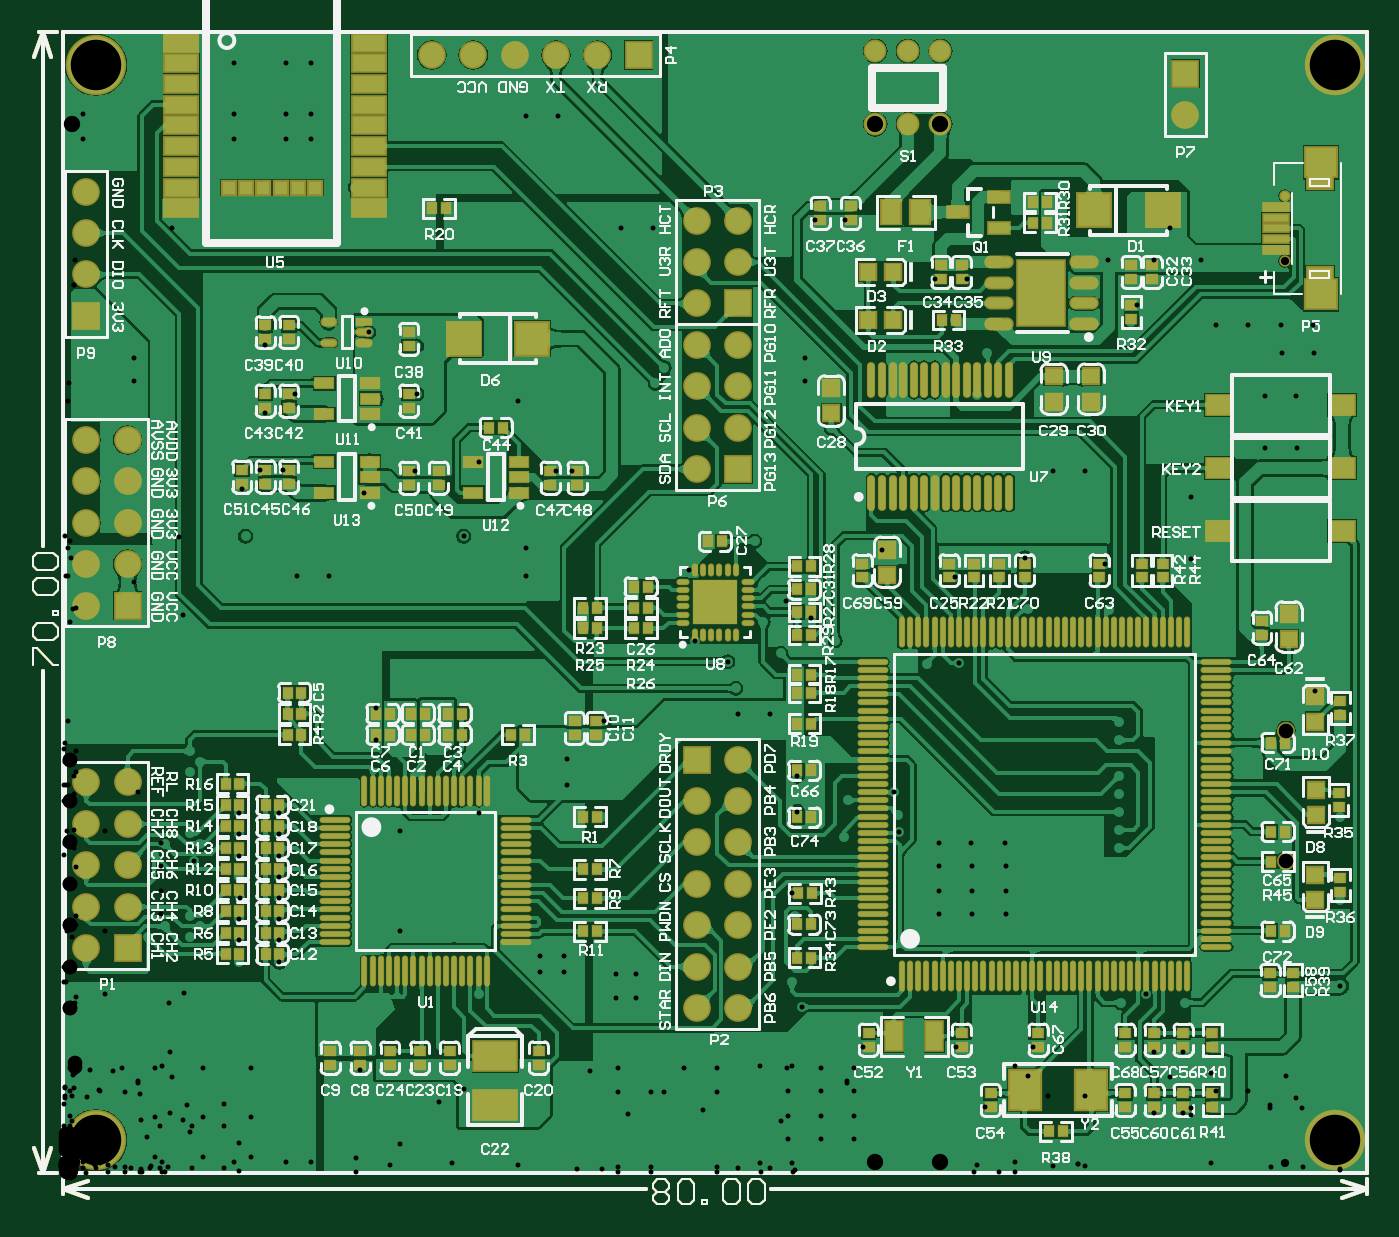
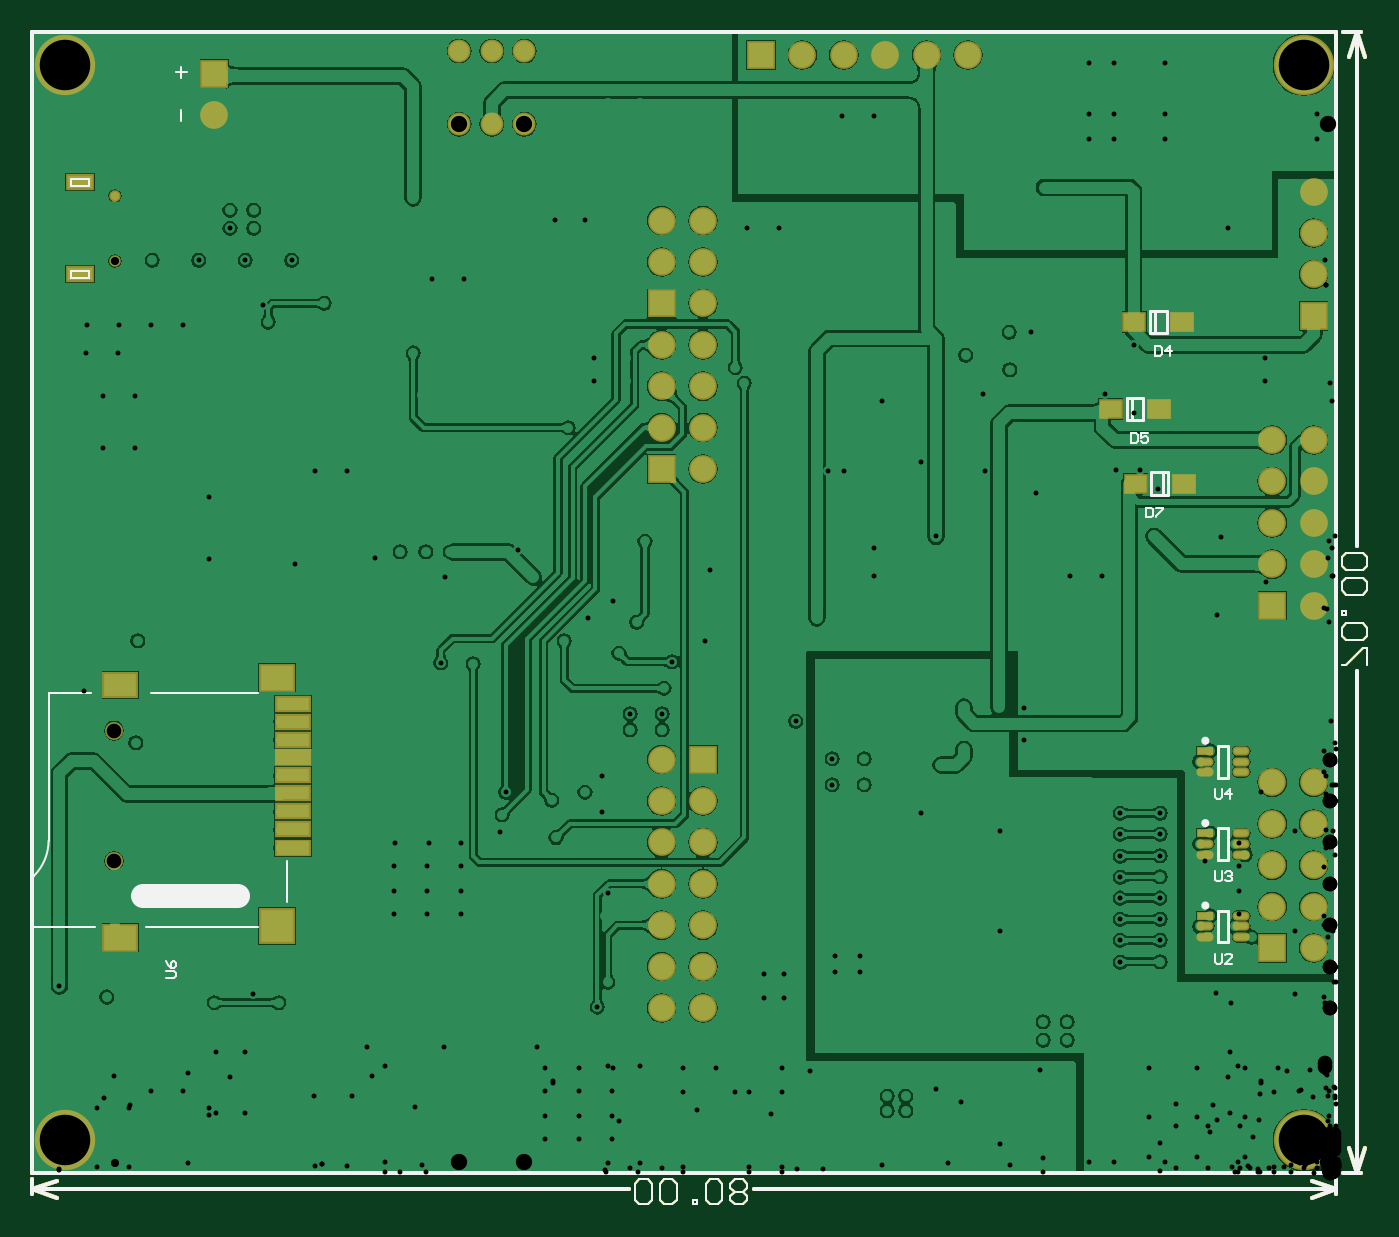
Circuit board: 11 layer files. Board 81.9 x 71.9 mm.
- drill: 脑电采集板V5.0-RoundHoles.TXT (4907 bytes)
- drill: 脑电采集板V5.0-SlotHoles.TXT (190 bytes)
- bottom_copper: 脑电采集板V5.0.GBL (107889 bytes)
- bottom_silk: 脑电采集板V5.0.GBO (4677 bytes)
- paste: 脑电采集板V5.0.GBP (2974 bytes)
- bottom_mask: 脑电采集板V5.0.GBS (4560 bytes)
- outline: 脑电采集板V5.0.GM1 (3817 bytes)
- top_copper: 脑电采集板V5.0.GTL (249610 bytes)
- top_silk: 脑电采集板V5.0.GTO (103097 bytes)
- paste: 脑电采集板V5.0.GTP (12831 bytes)
- top_mask: 脑电采集板V5.0.GTS (14412 bytes)

=== drill: 脑电采集板V5.0-RoundHoles.TXT ===
M48
;Layer_Color=9474304
;FILE_FORMAT=2:4
INCH,LZ
;TYPE=PLATED
T1F00S00C0.0120
T3F00S00C0.0354
T4F00S00C0.0394
T5F00S00C0.1220
;TYPE=NON_PLATED
T6F00S00C0.0197
T7F00S00C0.0354
%
T01
X013387Y0008
X014189
X01499
X015792
X0167Y000812
X017502
X018303
X019105
X02565Y001445
X026351
X027052
X027052Y002907
X026351
X02565Y002907
X02555Y004114
X026161Y004308
X0271Y004114
X02915Y004345
X0297Y004246
X030845Y004515
Y0066
X0295Y005975
X0295Y007383
Y0081
X0285Y00805
Y0101
X029Y010388
X0295Y01025
X03055Y00995
X030845Y0086
X030245Y011645
X02895Y01285
X02895Y013472
X0296Y013633
X029938Y0146
X029165
X029154Y01555
X029927
X02991Y01635
X029138
X027229Y016323
Y01555
X027228Y014823
Y01405
X02791Y015363
X025163Y014717
X02525Y0136
X0255Y0109
Y01045
Y009592
Y009156
Y00872
Y008284
Y007848
X0285Y00555
X024669Y0162
X023897
X023223Y014854
X022609Y015
X021994
X0214
X021537Y014382
X02125Y0157
X019766Y015056
X0193Y014855
X0194Y0144
X01865Y01285
X018067Y013407
X017464Y013824
X01695Y014272
X0169Y013297
X017327Y01255
X016043Y012345
X01624Y0117
X016285Y011091
Y0107
X017058
Y011091
X017733Y009583
X01815Y009195
X017733Y008727
X01895Y009
X01885Y0081
X020193Y008238
X02015Y00865
X020064Y009195
X0203Y01025
X0204Y01245
X02085Y0123
X021633Y012318
X0233Y013619
X02356Y007975
Y007414
Y006814
Y006254
X022759
Y006814
Y007414
X022751Y007975
X021928
X021957Y007414
Y006814
Y006254
X021155
Y006814
Y007414
Y007975
X017606Y006755
X017675Y0062
X0176Y0046
X017848Y004007
X017473Y002533
X017502Y001973
Y001372
X0167
Y001973
Y002533
X015792Y002521
Y001961
Y00136
X01499
Y001961
X014982Y002521
X01416
X014189Y001961
Y00136
X013387
Y001961
Y002521
X013344Y004233
X013822
Y004805
X013344
X012103Y004856
Y005232
X011503
Y004856
X01003Y004308
Y005834
X0089
X008131
Y00704
X0089
X01003
Y008247
X010036Y008702
X0089Y008247
X008131
X009Y010226
X00955Y00985
X009Y01125
X00815
X0122Y010907
X013062
X012173Y010004
Y009377
X0114
Y010004
X012412Y0086
X013022Y0086
X01255Y0134
X013645Y01415
X015119Y014567
X015443Y01525
X0167Y015253
X015256Y012855
X011173Y014417
Y015084
X0104
Y014417
X009673Y015373
X0104Y00185
Y0015
X01085
Y00185
X018303Y001973
X018295Y002533
X019105
Y001973
Y001372
X018303
X019313Y003044
X021563
X023413
X023Y0041
X022263Y001583
X007171Y002475
X00645
X0065Y0032
Y00365
X007078
Y0032
X0066Y004606
Y004981
X006
Y004606
X005219Y005088
Y005612
Y006125
Y006637
Y007138
Y007649
Y008175
Y008687
X004252Y008687
Y008175
Y007663
Y00715
X004267Y006637
X004252Y006125
Y005612
Y0051
X004521Y00375
X003363
X002205
Y002544
X003363
X004521
Y001338
X003363
X002205
X00205Y005694
X00245Y00595
X00305Y0057
X0033Y00595
X00305Y006206
X003166Y007533
X0033Y007941
X00305Y0082
X00245Y007941
X0022Y007685
X00305Y009676
X0033Y009931
X00305Y010187
X003105Y01125
X002332
X00156
X000787
Y0123
X00156
X002332
X003105
X003877
X00465
Y01125
X003877
X007546Y011228
X007546Y010445
X0066Y009358
Y008982
X006
Y009358
X005655Y014417
X006428
X0072
X007264Y016426
X005Y01665
X004316Y016513
X003877Y01665
X0044Y015373
X004746Y016985
X005313Y016985
X00565Y01835
X005587Y018817
X004883Y018345
X0045Y01845
X004883Y019995
X00545Y02
X0049Y02065
X0039Y02055
X0031Y0233
X004133Y024967
X00475
X005367
X005983
Y025583
X005367
X00475
X004133
Y0262
X00475
X005367
X005983
Y026817
X005367
X00475
X004133
X0031Y0273
X00705Y0238
Y0233
X007378Y020305
X0079Y0203
X007892Y0194
X00756Y0187
X008538Y018817
X00853Y01997
X00895Y01975
X009673Y02015
X0102Y0192
Y018639
X010973
Y0192
X010036Y017174
X009066Y01709
X008487Y016953
X011903Y016953
X012278Y016953
X0143Y019074
X014516Y01945
X01715Y019686
Y019126
X017923
Y019686
X01855Y01909
X01855Y018
X0206Y01855
X022076Y0188
X0223Y0198
X021837Y021583
X021063Y021583
X018923Y02169
Y02225
X01815
Y02169
X018151Y023009
X018882
X017595Y0242
X016823
X016863Y025
X017635
X017595Y02585
X016823
X011945Y025524
X011173
X01195Y02465
X012723
X013473Y022812
X014245
X009387Y0233
X00875Y0233
X0223Y02355
X023295Y02345
X022977Y025
Y02575
Y0265
X02375
Y02575
Y025
X02615Y02325
Y022812
X026725
Y02325
X026356Y022038
X0263Y021445
X0258
X025937Y020967
X0258Y02055
X024513Y0205
X02445Y021
X024513Y0215
X025234Y022038
X027478
X0286
X028626Y020472
Y01985
X027854
Y020472
X029413Y020467
X029439Y019812
X030212
X030185Y020467
X029786Y018759
X029773Y01815
X029802Y017512
X029029
X029Y01815
X029014Y018759
X024688Y01863
X023787
X023897Y016956
X024669
X027727Y02405
Y0247
X0285
Y02405
X029531Y02335
T03
X0153Y003981
X0163
Y004981
X0153
Y005982
X0163
Y006981
X0153
Y007982
X0163
Y008982
X0153
Y009981
X0163
X00155Y00943
Y00843
Y00743
Y00643
Y00543
X00055
Y00643
Y00743
Y00843
Y00943
Y0137
X00155
Y0147
X00055
Y0157
X00155
Y0167
X00055
Y0177
X00155
X00055Y0207
Y0217
Y0227
Y0237
X0089Y027
X0099
X0109
X0119
X0129
X0139
X0153Y023
X0163
Y022
X0153
Y021
X0163
Y02
Y019
Y018
Y017
X0153
Y018
Y019
Y02
X0271Y02555
Y02655
T04
X019613Y025328
X0204
X021187
Y0271
X0204
X019613
T05
X000787Y000787
X030713
X000787Y026763
X030713
T06
X029504Y022025
Y0236
T07
X029531Y007533
X029531Y010683
M30

=== drill: 脑电采集板V5.0-SlotHoles.TXT ===
M48
;Layer_Color=9474304
;FILE_FORMAT=2:4
INCH,LZ
;TYPE=PLATED
T2F00S00C0.0157
;TYPE=NON_PLATED
%
G90
G05
T02
G00X030468Y0217
M15
G01X030232
M16
G00X030468Y023924
M15
G01X030232
M16
M17
M30

=== bottom_copper: 脑电采集板V5.0.GBL (107889 bytes, source omitted) ===
=== bottom_silk: 脑电采集板V5.0.GBO (4677 bytes, source omitted) ===
=== paste: 脑电采集板V5.0.GBP ===
G04*
G04 #@! TF.GenerationSoftware,Altium Limited,Altium Designer,18.1.9 (240)*
G04*
G04 Layer_Color=128*
%FSLAX24Y24*%
%MOIN*%
G70*
G01*
G75*
%ADD14C,0.0100*%
%ADD16C,0.0060*%
%ADD19C,0.0050*%
%ADD27O,0.0335X0.0138*%
%ADD28R,0.0335X0.0138*%
%ADD33R,0.0787X0.0787*%
%ADD100R,0.0492X0.0394*%
%ADD101R,0.0787X0.0551*%
%ADD102R,0.0787X0.0591*%
%ADD103R,0.0787X0.0591*%
%ADD104R,0.0787X0.0315*%
%ADD105R,0.0787X0.0335*%
D14*
X31496Y0D02*
Y27559D01*
X0D02*
X31496D01*
X0Y0D02*
X31496D01*
X0D02*
Y27559D01*
X-700Y600D02*
X-500Y0D01*
X-300Y600D01*
X-500Y27559D02*
X-300Y26959D01*
X-700D02*
X-500Y27559D01*
Y0D02*
Y12110D01*
Y15129D02*
Y27559D01*
X-600Y0D02*
X-150D01*
X-600Y27559D02*
X-150D01*
X0Y-400D02*
X600Y-200D01*
X0Y-400D02*
X600Y-600D01*
X30896D02*
X31496Y-400D01*
X30896Y-200D02*
X31496Y-400D01*
X0D02*
X14078D01*
X17098D02*
X31496D01*
X0Y-500D02*
Y-150D01*
X31496Y-500D02*
Y-150D01*
D16*
X-740Y12270D02*
Y12670D01*
X-640D01*
X-240Y12270D01*
X-140D01*
X-640Y12870D02*
X-740Y12970D01*
Y13170D01*
X-640Y13270D01*
X-240D01*
X-140Y13170D01*
Y12970D01*
X-240Y12870D01*
X-640D01*
X-140Y13470D02*
X-240D01*
Y13570D01*
X-140D01*
Y13470D01*
X-640Y13969D02*
X-740Y14069D01*
Y14269D01*
X-640Y14369D01*
X-240D01*
X-140Y14269D01*
Y14069D01*
X-240Y13969D01*
X-640D01*
Y14569D02*
X-740Y14669D01*
Y14869D01*
X-640Y14969D01*
X-240D01*
X-140Y14869D01*
Y14669D01*
X-240Y14569D01*
X-640D01*
X14238Y-260D02*
X14338Y-160D01*
X14538D01*
X14638Y-260D01*
Y-360D01*
X14538Y-460D01*
X14638Y-560D01*
Y-660D01*
X14538Y-760D01*
X14338D01*
X14238Y-660D01*
Y-560D01*
X14338Y-460D01*
X14238Y-360D01*
Y-260D01*
X14338Y-460D02*
X14538D01*
X14838Y-260D02*
X14938Y-160D01*
X15138D01*
X15238Y-260D01*
Y-660D01*
X15138Y-760D01*
X14938D01*
X14838Y-660D01*
Y-260D01*
X15438Y-760D02*
Y-660D01*
X15538D01*
Y-760D01*
X15438D01*
X15938Y-260D02*
X16038Y-160D01*
X16238D01*
X16338Y-260D01*
Y-660D01*
X16238Y-760D01*
X16038D01*
X15938Y-660D01*
Y-260D01*
X16538D02*
X16638Y-160D01*
X16838D01*
X16938Y-260D01*
Y-660D01*
X16838Y-760D01*
X16638D01*
X16538Y-660D01*
Y-260D01*
D19*
X30564Y23834D02*
Y24014D01*
X30124Y23834D02*
Y24014D01*
Y23834D02*
X30564D01*
X30124Y24014D02*
X30564D01*
Y21610D02*
Y21790D01*
X30124Y21610D02*
Y21790D01*
Y21610D02*
X30564D01*
X30124Y21790D02*
X30564D01*
D27*
X3166Y5950D02*
D03*
Y5694D02*
D03*
X2300Y6206D02*
D03*
Y5950D02*
D03*
Y5694D02*
D03*
X3166Y7941D02*
D03*
Y7685D02*
D03*
X2300Y8197D02*
D03*
Y7941D02*
D03*
Y7685D02*
D03*
X3166Y9931D02*
D03*
Y9676D02*
D03*
X2300Y10187D02*
D03*
Y9931D02*
D03*
Y9676D02*
D03*
D28*
X3166Y6206D02*
D03*
Y8197D02*
D03*
Y10187D02*
D03*
D33*
X25594Y5958D02*
D03*
D100*
X4881Y20550D02*
D03*
X3719D02*
D03*
X5450Y18450D02*
D03*
X4289D02*
D03*
X3689Y16650D02*
D03*
X4850D02*
D03*
D101*
X29373Y11785D02*
D03*
D102*
Y5683D02*
D03*
D103*
X25594Y11962D02*
D03*
D104*
X25200Y10466D02*
D03*
Y10033D02*
D03*
X25200Y9167D02*
D03*
X25200Y8301D02*
D03*
X25200Y11332D02*
D03*
X25200Y10899D02*
D03*
X25200Y8734D02*
D03*
X25200Y9600D02*
D03*
D105*
X25200Y7848D02*
D03*
M02*

=== bottom_mask: 脑电采集板V5.0.GBS (4560 bytes, source omitted) ===
=== outline: 脑电采集板V5.0.GM1 ===
G04*
G04 #@! TF.GenerationSoftware,Altium Limited,Altium Designer,18.1.9 (240)*
G04*
G04 Layer_Color=16711935*
%FSLAX24Y24*%
%MOIN*%
G70*
G01*
G75*
%ADD14C,0.0100*%
%ADD16C,0.0060*%
%ADD19C,0.0050*%
D14*
X31496Y0D02*
Y27559D01*
X0D02*
X31496D01*
X0Y0D02*
X31496D01*
X0D02*
Y27559D01*
X-700Y600D02*
X-500Y0D01*
X-300Y600D01*
X-500Y27559D02*
X-300Y26959D01*
X-700D02*
X-500Y27559D01*
Y0D02*
Y12110D01*
Y15129D02*
Y27559D01*
X-600Y0D02*
X-150D01*
X-600Y27559D02*
X-150D01*
X0Y-400D02*
X600Y-200D01*
X0Y-400D02*
X600Y-600D01*
X30896D02*
X31496Y-400D01*
X30896Y-200D02*
X31496Y-400D01*
X0D02*
X14078D01*
X17098D02*
X31496D01*
X0Y-500D02*
Y-150D01*
X31496Y-500D02*
Y-150D01*
Y0D02*
Y27559D01*
X0D02*
X31496D01*
X0Y0D02*
X31496D01*
X0D02*
Y27559D01*
X-700Y600D02*
X-500Y0D01*
X-300Y600D01*
X-500Y27559D02*
X-300Y26959D01*
X-700D02*
X-500Y27559D01*
Y0D02*
Y12110D01*
Y15129D02*
Y27559D01*
X-600Y0D02*
X-150D01*
X-600Y27559D02*
X-150D01*
X0Y-400D02*
X600Y-200D01*
X0Y-400D02*
X600Y-600D01*
X30896D02*
X31496Y-400D01*
X30896Y-200D02*
X31496Y-400D01*
X0D02*
X14078D01*
X17098D02*
X31496D01*
X0Y-500D02*
Y-150D01*
X31496Y-500D02*
Y-150D01*
D16*
X-740Y12270D02*
Y12670D01*
X-640D01*
X-240Y12270D01*
X-140D01*
X-640Y12870D02*
X-740Y12970D01*
Y13170D01*
X-640Y13270D01*
X-240D01*
X-140Y13170D01*
Y12970D01*
X-240Y12870D01*
X-640D01*
X-140Y13470D02*
X-240D01*
Y13570D01*
X-140D01*
Y13470D01*
X-640Y13969D02*
X-740Y14069D01*
Y14269D01*
X-640Y14369D01*
X-240D01*
X-140Y14269D01*
Y14069D01*
X-240Y13969D01*
X-640D01*
Y14569D02*
X-740Y14669D01*
Y14869D01*
X-640Y14969D01*
X-240D01*
X-140Y14869D01*
Y14669D01*
X-240Y14569D01*
X-640D01*
X14238Y-260D02*
X14338Y-160D01*
X14538D01*
X14638Y-260D01*
Y-360D01*
X14538Y-460D01*
X14638Y-560D01*
Y-660D01*
X14538Y-760D01*
X14338D01*
X14238Y-660D01*
Y-560D01*
X14338Y-460D01*
X14238Y-360D01*
Y-260D01*
X14338Y-460D02*
X14538D01*
X14838Y-260D02*
X14938Y-160D01*
X15138D01*
X15238Y-260D01*
Y-660D01*
X15138Y-760D01*
X14938D01*
X14838Y-660D01*
Y-260D01*
X15438Y-760D02*
Y-660D01*
X15538D01*
Y-760D01*
X15438D01*
X15938Y-260D02*
X16038Y-160D01*
X16238D01*
X16338Y-260D01*
Y-660D01*
X16238Y-760D01*
X16038D01*
X15938Y-660D01*
Y-260D01*
X16538D02*
X16638Y-160D01*
X16838D01*
X16938Y-260D01*
Y-660D01*
X16838Y-760D01*
X16638D01*
X16538Y-660D01*
Y-260D01*
X-740Y12270D02*
Y12670D01*
X-640D01*
X-240Y12270D01*
X-140D01*
X-640Y12870D02*
X-740Y12970D01*
Y13170D01*
X-640Y13270D01*
X-240D01*
X-140Y13170D01*
Y12970D01*
X-240Y12870D01*
X-640D01*
X-140Y13470D02*
X-240D01*
Y13570D01*
X-140D01*
Y13470D01*
X-640Y13969D02*
X-740Y14069D01*
Y14269D01*
X-640Y14369D01*
X-240D01*
X-140Y14269D01*
Y14069D01*
X-240Y13969D01*
X-640D01*
Y14569D02*
X-740Y14669D01*
Y14869D01*
X-640Y14969D01*
X-240D01*
X-140Y14869D01*
Y14669D01*
X-240Y14569D01*
X-640D01*
X14238Y-260D02*
X14338Y-160D01*
X14538D01*
X14638Y-260D01*
Y-360D01*
X14538Y-460D01*
X14638Y-560D01*
Y-660D01*
X14538Y-760D01*
X14338D01*
X14238Y-660D01*
Y-560D01*
X14338Y-460D01*
X14238Y-360D01*
Y-260D01*
X14338Y-460D02*
X14538D01*
X14838Y-260D02*
X14938Y-160D01*
X15138D01*
X15238Y-260D01*
Y-660D01*
X15138Y-760D01*
X14938D01*
X14838Y-660D01*
Y-260D01*
X15438Y-760D02*
Y-660D01*
X15538D01*
Y-760D01*
X15438D01*
X15938Y-260D02*
X16038Y-160D01*
X16238D01*
X16338Y-260D01*
Y-660D01*
X16238Y-760D01*
X16038D01*
X15938Y-660D01*
Y-260D01*
X16538D02*
X16638Y-160D01*
X16838D01*
X16938Y-260D01*
Y-660D01*
X16838Y-760D01*
X16638D01*
X16538Y-660D01*
Y-260D01*
D19*
X30564Y23834D02*
Y24014D01*
X30124Y23834D02*
Y24014D01*
Y23834D02*
X30564D01*
X30124Y24014D02*
X30564D01*
Y21610D02*
Y21790D01*
X30124Y21610D02*
Y21790D01*
Y21610D02*
X30564D01*
X30124Y21790D02*
X30564D01*
Y23834D02*
Y24014D01*
X30124Y23834D02*
Y24014D01*
Y23834D02*
X30564D01*
X30124Y24014D02*
X30564D01*
Y21610D02*
Y21790D01*
X30124Y21610D02*
Y21790D01*
Y21610D02*
X30564D01*
X30124Y21790D02*
X30564D01*
M02*

=== top_copper: 脑电采集板V5.0.GTL (249610 bytes, source omitted) ===
=== top_silk: 脑电采集板V5.0.GTO (103097 bytes, source omitted) ===
=== paste: 脑电采集板V5.0.GTP (12831 bytes, source omitted) ===
=== top_mask: 脑电采集板V5.0.GTS (14412 bytes, source omitted) ===
